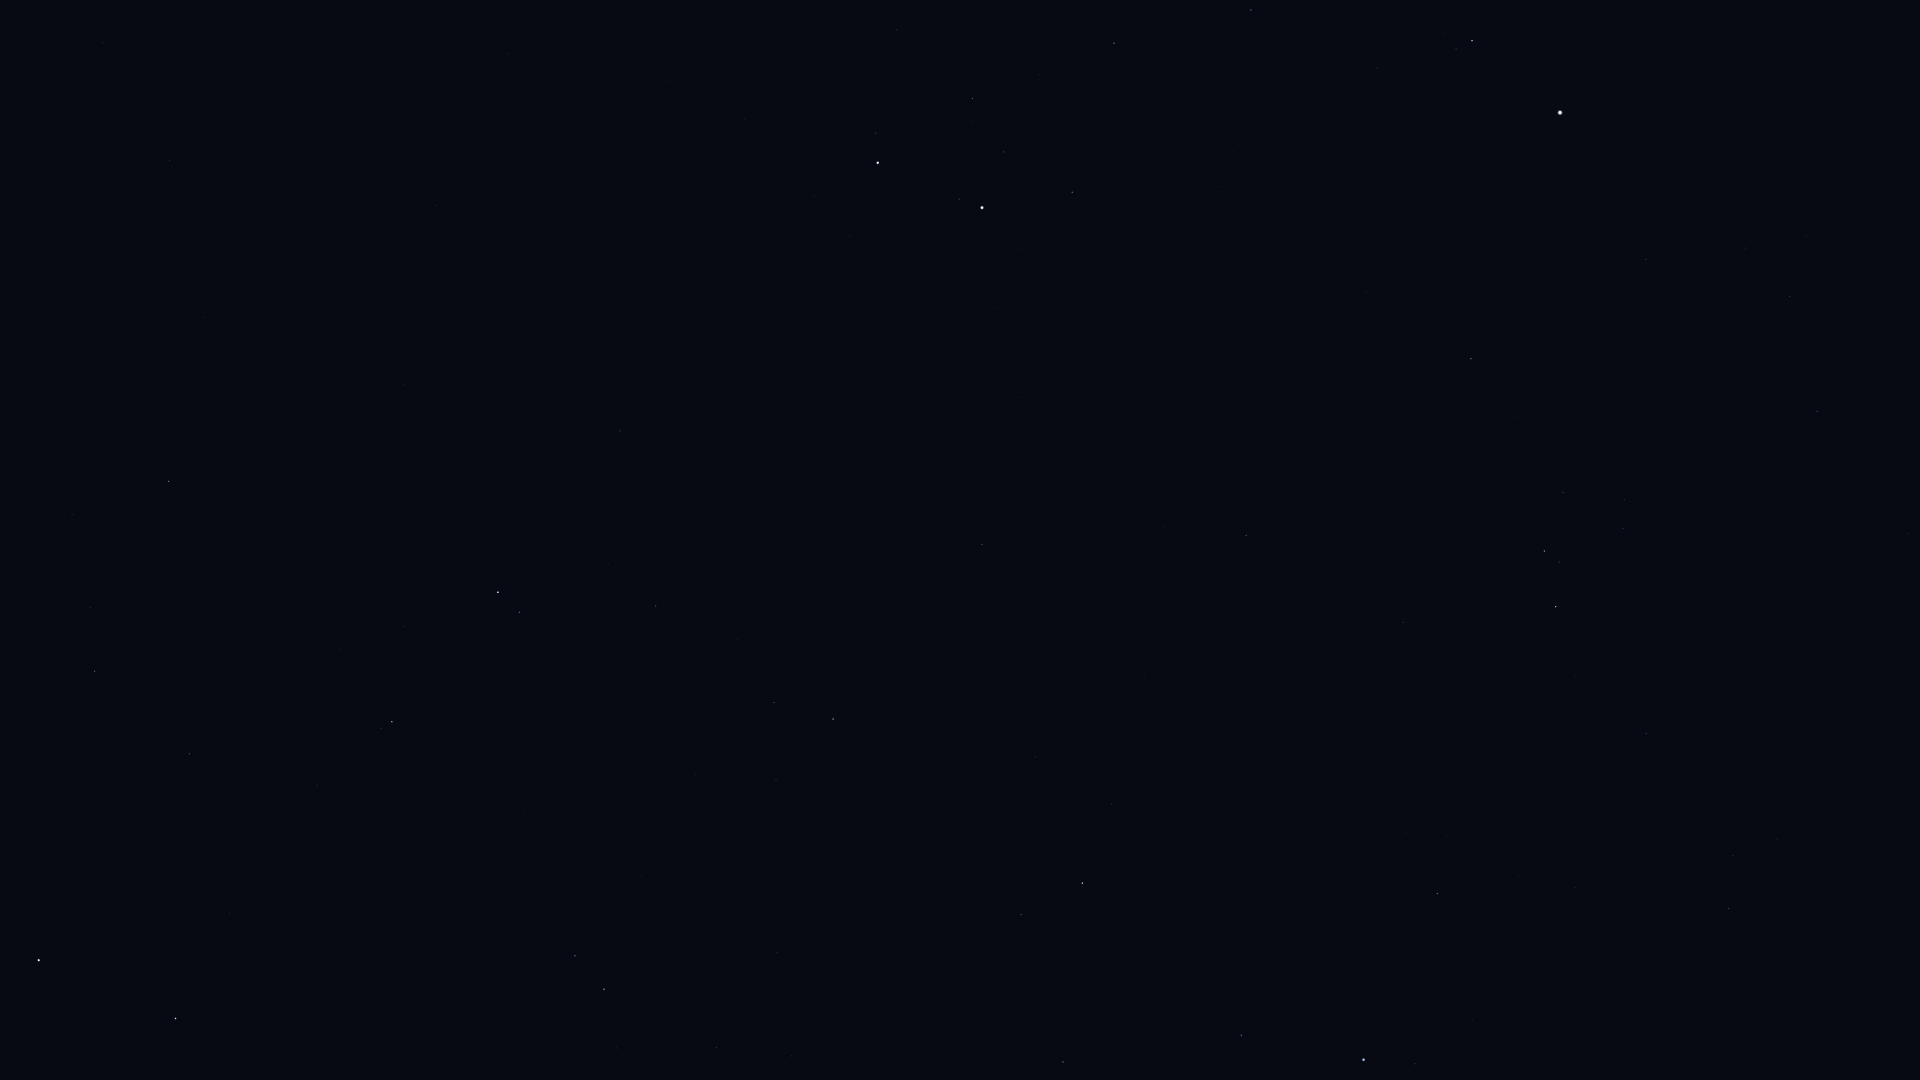

Source data for this figure (header and first rows):
Star_ID, Name, X, Y
30060, HIP 30060, 103, 43
33449, HIP 33449, 169, 160
34693, HIP 34693, 897, 29
35350, HIP 35350, 1251, 10
35550, HIP 35550, 1114, 43
36046, HIP 36046, 972, 98
36145, HIP 36145, 436, 205
36188, Gomeisa, 1472, 41
36850, Castor, 878, 163
36962, HIP 36962, 1004, 152
37279, Procyon, 1560, 112
37740, HIP 37740, 1072, 192
37826, Pollux, 982, 207
39211, HIP 39211, 1745, 248
39863, HIP 39863, 1790, 296
40167, Tegmine, 1255, 341
40526, Tarf, 1471, 359
40687, Násti, 146, 444
40843, HIP 40843, 1018, 398
40881, Piautos, 1097, 397
41075, Alsciaukat, 620, 431
41704, Muscida, 169, 481
42402, Minchir, 1625, 499
42446, Gakyid, 1377, 503
42556, Meleph, 1211, 510
42806, Asellus Borealis, 1163, 526
42911, Asellus Australis, 1246, 535
43109, Ashlesha, 1544, 551
43587, Copernicus, 992, 577
43674, Stribor, 875, 580
44066, Acubens, 1403, 622
44127, Talitha, 498, 592
44248, HIP 44248, 656, 606
44471, Alkaphrah, 519, 612
44700, HIP 44700, 738, 638
44946, Nahn, 1145, 677
45336, HIP 45336, 1646, 733
45688, HIP 45688, 774, 702
45860, HIP 45860, 833, 719
46471, Intercrus, 549, 725
46750, Alterf, 1112, 804
46952, HIP 46952, 776, 780
47087, Illyrian, 815, 793
47431, Ukdah, 1729, 908
47508, Subra, 1437, 893
48455, Rasalas, 1021, 914
48711, Bibhā, 1793, 1024
49593, HIP 49593, 777, 953
49669, Regulus, 1364, 1060
50335, Adhafera, 1063, 1062
50372, Tania Borealis, 575, 956
50801, Tania Australis, 604, 989
51233, HIP 51233, 717, 1047
53910, Merak, 176, 1018
54061, Dubhe, 39, 960
